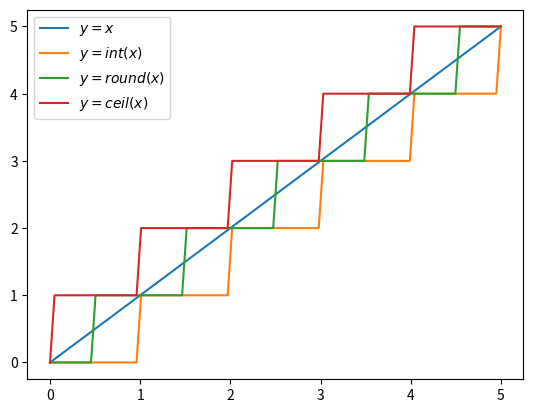

Python code for this plot:
from matplotlib import pyplot as plot
import numpy as np

if __name__ == "__main__":
    X = np.linspace(0, 5, 100)
    Y = X

    # int(x)
    # round(x)
    # ceil(x)
    Y1 = [int(x) for x in X]
    Y2 = np.round(X)
    Y3 = np.ceil(X)

    plot.plot(X, Y, label=rf"$y=x$")
    plot.plot(X, Y1, label=rf"$y=int(x)$")
    plot.plot(X, Y2, label=rf"$y=round(x)$")
    plot.plot(X, Y3, label=rf"$y=ceil(x)$")

    plot.legend()
    plot.show()
